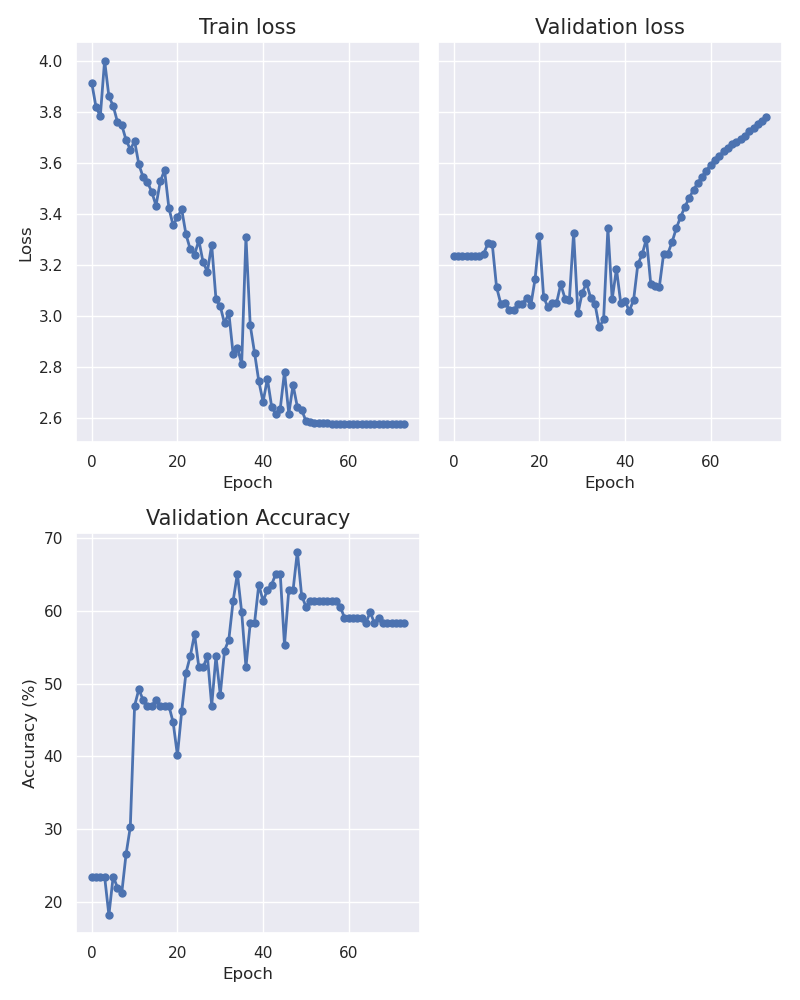

The file beside this chart, header and first rows:
epoch, train_loss, val_loss, accuracy
0, 3.915, 3.235, 23.48
1, 3.819, 3.235, 23.48
2, 3.785, 3.235, 23.48
3, 4.002, 3.235, 23.48
4, 3.861, 3.235, 18.18
5, 3.825, 3.235, 23.48
6, 3.761, 3.235, 21.97
7, 3.75, 3.244, 21.21
8, 3.691, 3.285, 26.52
9, 3.653, 3.283, 30.3
10, 3.686, 3.114, 46.97
11, 3.595, 3.048, 49.24
12, 3.544, 3.053, 47.73
13, 3.525, 3.025, 46.97
14, 3.488, 3.023, 46.97
15, 3.434, 3.047, 47.73
16, 3.528, 3.046, 46.97
17, 3.573, 3.073, 46.97
18, 3.425, 3.042, 46.97
19, 3.355, 3.145, 44.7
20, 3.389, 3.315, 40.15
21, 3.418, 3.074, 46.21
22, 3.32, 3.034, 51.52
23, 3.262, 3.051, 53.79
24, 3.241, 3.05, 56.82
25, 3.297, 3.125, 52.27
26, 3.21, 3.068, 52.27
27, 3.174, 3.062, 53.79
28, 3.279, 3.327, 46.97
29, 3.066, 3.01, 53.79
30, 3.039, 3.091, 48.48
31, 2.971, 3.129, 54.55
32, 3.014, 3.07, 56.06
33, 2.852, 3.046, 61.36
34, 2.876, 2.957, 65.15
35, 2.812, 2.987, 59.85
36, 3.31, 3.345, 52.27
37, 2.964, 3.066, 58.33
38, 2.857, 3.185, 58.33
39, 2.745, 3.051, 63.64
40, 2.663, 3.058, 61.36
41, 2.755, 3.021, 62.88
42, 2.645, 3.062, 63.64
43, 2.616, 3.204, 65.15
44, 2.635, 3.242, 65.15
45, 2.782, 3.304, 55.3
46, 2.617, 3.128, 62.88
47, 2.729, 3.118, 62.88
48, 2.643, 3.113, 68.18
49, 2.631, 3.243, 62.12
50, 2.59, 3.245, 60.61
51, 2.583, 3.291, 61.36
52, 2.581, 3.346, 61.36
53, 2.58, 3.389, 61.36
54, 2.579, 3.429, 61.36
55, 2.579, 3.464, 61.36
56, 2.578, 3.495, 61.36
57, 2.578, 3.523, 61.36
58, 2.578, 3.547, 60.61
59, 2.578, 3.571, 59.09
... 14 more rows
